Run: headless pygame with SDL's dummy video driver; simulated clock (each Clock.tick advances the game by its frame time, no real sleeping); random seed 0; keys injected as events and as key.get_pressed() state; no mouse input.
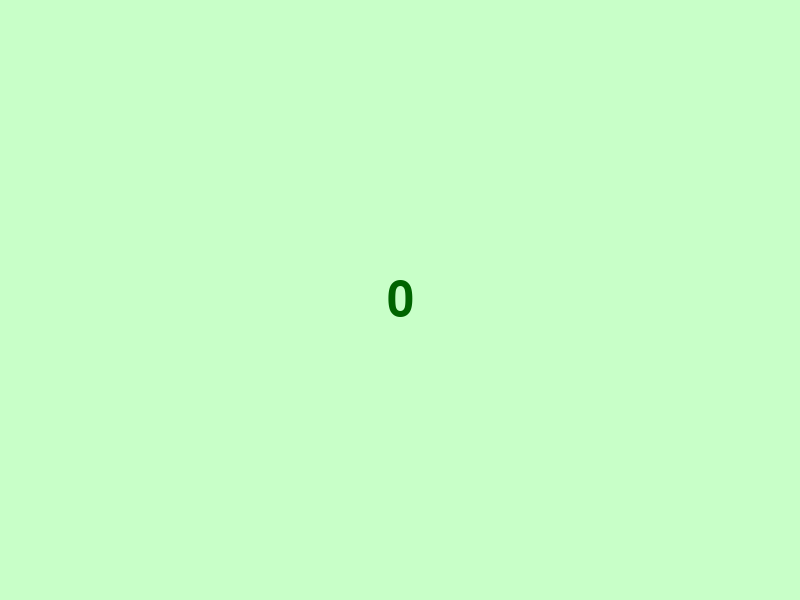
Frame 1 of 4 · flips 1–60 · no input
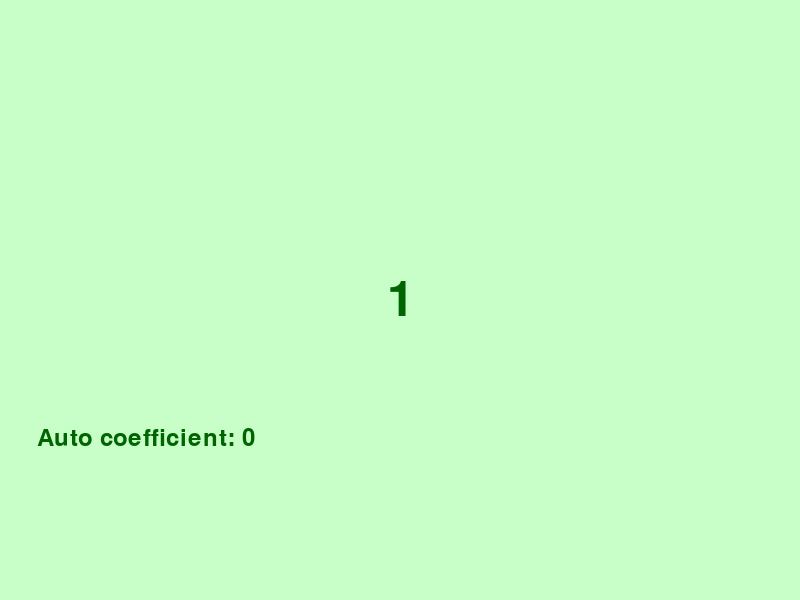
Frame 2 of 4 · flips 61–180 · tapped SPACE, RETURN · held RIGHT (→), D
Frame 3 of 4 · flips 181–300 · held DOWN (↓), S · screen unchanged from frame 2, image omitted
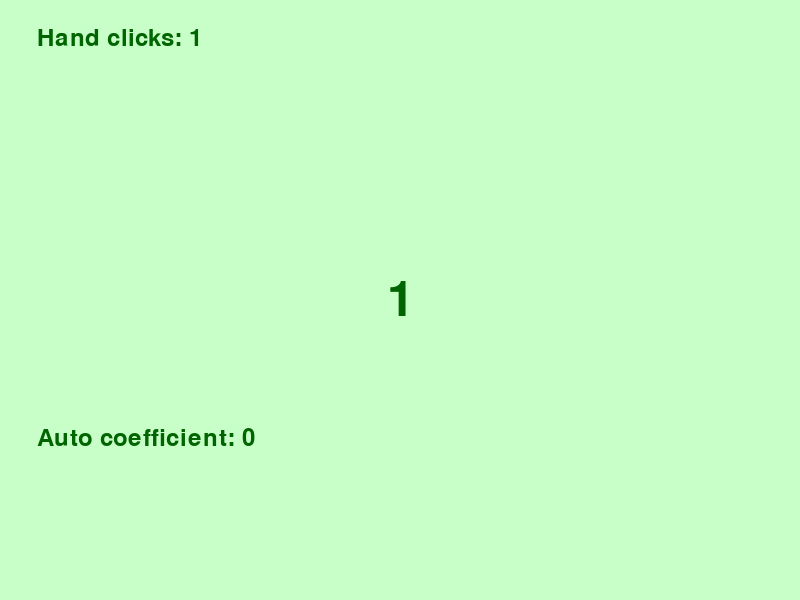
Frame 4 of 4 · flips 301–420 · held LEFT (←), A, UP (↑), W

The pygame program that drew these frames:

import pygame
import time


class Parameter:
    value = 0
    key_ = pygame.K_SPACE
    place_ = 0
    text_ = ""
    last_time = 0


pygame.init()

sc = pygame.display.set_mode((800, 600))
sc.fill((200, 255, 200))

font = pygame.font.Font(None, 72)
font1 = pygame.font.Font(None, 36)

p1 = Parameter()
p2 = Parameter()
p3 = Parameter()
p4 = Parameter()
p5 = Parameter()
p6 = Parameter()
p3.value = 1

clicks = 0

latest = time.time()
text = font.render("0", 1, (0, 100, 0))
place = text.get_rect(center=(400, 300))
p1.place_ = text.get_rect(center=(50, 50))
p2.place_ = text.get_rect(center=(50, 350))
p3.place_ = text.get_rect(center=(50, 150))
p4.place_ = text.get_rect(center=(50, 450))
p5.place_ = text.get_rect(center=(50, 250))
p6.place_ = text.get_rect(center=(50, 550))

p1.key_ = pygame.K_a
p2.key_ = pygame.K_b
p3.key_ = pygame.K_c
p4.key_ = pygame.K_d
p5.key_ = pygame.K_e
p6.key_ = pygame.K_f

p1.text_ = "Hand clicks: "
p2.text_ = "Auto clicks: "
p3.text_ = "Hand coefficient: "
p4.text_ = "Auto coefficient: "
p5.text_ = "Real number of clicks: "
p6.text_ = "Time: "

ps = [p1, p2, p3, p4, p5, p6]

sc.blit(text, place)

pygame.display.update()
start = time.time()

while 1:
    ps[5].value = int(time.time() - start)
    sc.fill((200, 255, 200))
    for i in pygame.event.get():
        if i.type == pygame.QUIT:
            exit()
        elif i.type == pygame.KEYDOWN:

            if i.key == pygame.K_SPACE:
                clicks += ps[2].value
                ps[0].value += ps[2].value
                ps[4].value += 1

            elif i.key == pygame.K_UP and clicks >= 10:
                clicks -= 10
                ps[2].value += 1
                ps[4].value += 1
            elif i.key == pygame.K_RIGHT and clicks >= 100:
                clicks -= 100
                ps[3].value += 1
                ps[4].value += 1
            elif i.key == pygame.K_LSHIFT:
                for j in ps:
                    j.last_time = time.time()
            else:
                for j in ps:
                    if i.key == j.key_:
                        j.last_time = time.time()

    if time.time() - latest >= 1:
        clicks += ps[3].value
        ps[1].value += ps[3].value
        latest = time.time()

    for j in ps:
        if time.time() - j.last_time <= 5:
            local_text = font1.render(j.text_ + str(j.value), 1, (0, 100, 0))
            sc.blit(local_text, j.place_)

    text = font.render(str(clicks), 1, (0, 100, 0))

    sc.blit(text, place)

    pygame.display.update()
